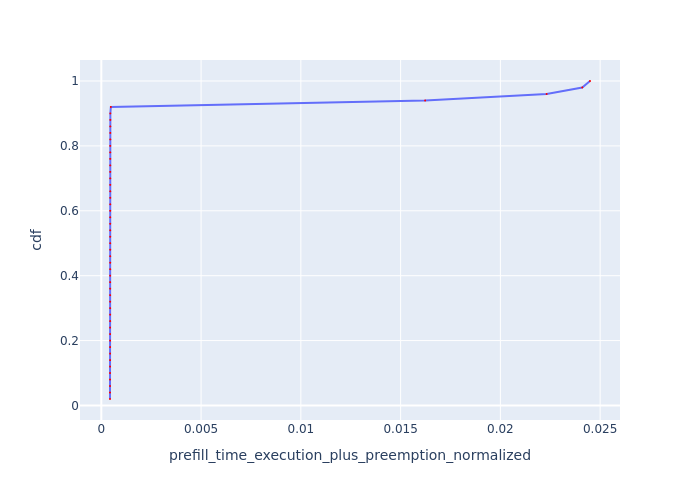

Values plotted in this chart, from the file beside it:
Request Id, prefill_time_execution_plus_preemption_n…, cdf
0_2, 0.0004353, 0.02
0_24, 0.0004354, 0.04
0_30, 0.0004361, 0.06
0_19, 0.0004372, 0.08
0_43, 0.0004382, 0.1
0_14, 0.0004393, 0.12
0_28, 0.0004406, 0.14
0_8, 0.0004409, 0.16
0_17, 0.0004415, 0.18
0_26, 0.0004416, 0.2
0_39, 0.0004417, 0.22
0_40, 0.0004417, 0.24
0_1, 0.0004417, 0.26
0_16, 0.0004427, 0.28
0_11, 0.0004433, 0.3
0_18, 0.0004435, 0.32
0_20, 0.0004442, 0.34
0_10, 0.0004443, 0.36
0_49, 0.0004445, 0.38
0_32, 0.0004445, 0.4
0_9, 0.000445, 0.42
0_13, 0.0004453, 0.44
0_3, 0.0004455, 0.46
0_22, 0.0004458, 0.48
0_5, 0.0004465, 0.5
0_41, 0.0004465, 0.52
0_45, 0.0004466, 0.54
0_38, 0.0004466, 0.56
0_35, 0.0004467, 0.58
0_23, 0.0004471, 0.6
0_12, 0.0004472, 0.62
0_29, 0.0004473, 0.64
0_46, 0.0004476, 0.66
0_44, 0.0004479, 0.68
0_27, 0.0004481, 0.7
0_34, 0.0004482, 0.72
0_33, 0.0004483, 0.74
0_48, 0.0004484, 0.76
0_25, 0.0004488, 0.78
0_6, 0.0004495, 0.8
0_42, 0.0004497, 0.82
0_21, 0.0004499, 0.84
0_47, 0.0004501, 0.86
0_31, 0.0004513, 0.88
0_4, 0.0004527, 0.9
0_0, 0.0004783, 0.92
0_7, 0.01623, 0.94
0_36, 0.02232, 0.96
0_37, 0.0241, 0.98
0_15, 0.02449, 1.0
